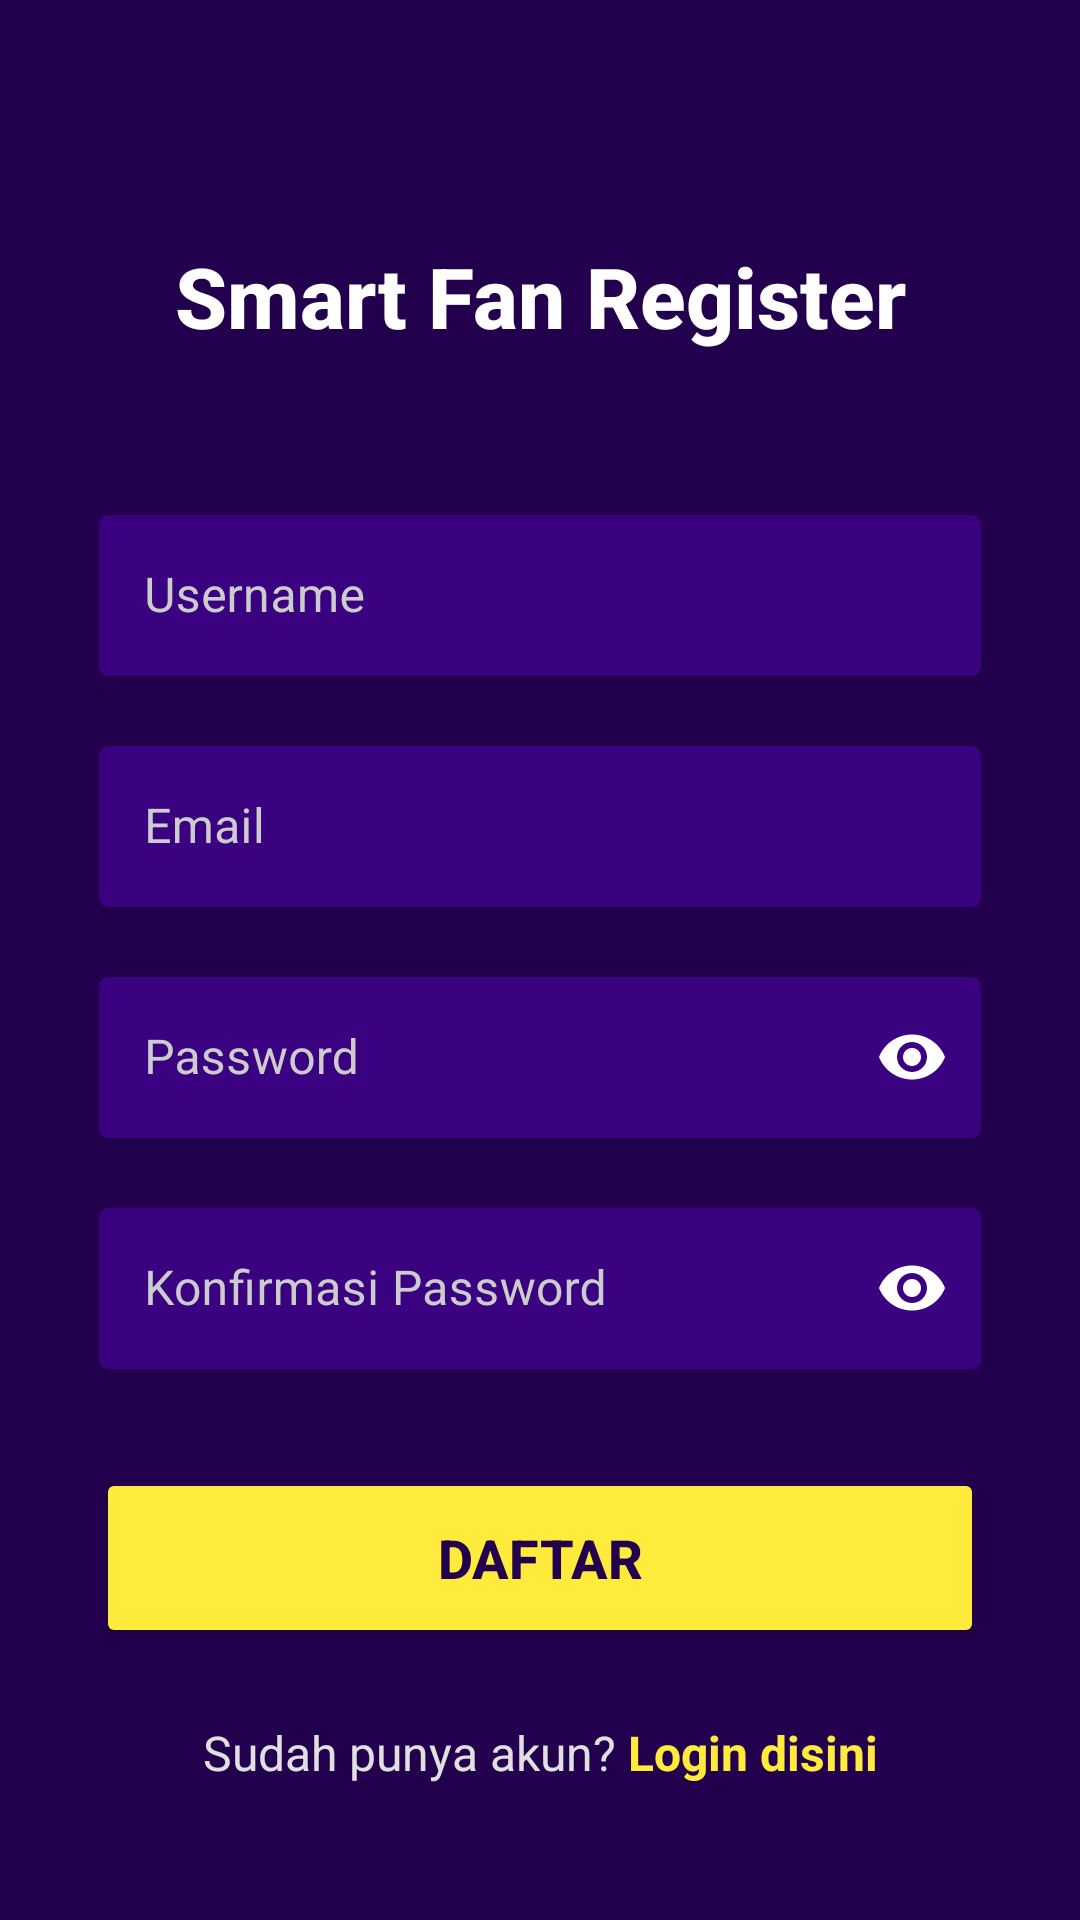

Here is an Android app screen rendered from its layout file. Give the layout XML and the strings, colors and styles it references.
<!-- AndroidManifest.xml: application theme Theme.Smartfan -->
<!-- res/layout/activity_register.xml -->
<?xml version="1.0" encoding="utf-8"?>
<androidx.constraintlayout.widget.ConstraintLayout xmlns:android="http://schemas.android.com/apk/res/android"
    xmlns:app="http://schemas.android.com/apk/res-auto"
    xmlns:tools="http://schemas.android.com/tools"
    android:id="@+id/main"
    android:layout_width="match_parent"
    android:layout_height="match_parent"
    android:background="#23004D"
    tools:context=".RegisterActivity">

    
    <TextView
        android:id="@+id/tvRegisterTitle"
        android:layout_width="wrap_content"
        android:layout_height="wrap_content"
        android:layout_marginTop="80dp"
        android:fontFamily="sans-serif-medium"
        android:text="Smart Fan Register"
        android:textColor="@color/white"
        android:textSize="28sp"
        android:textStyle="bold"
        app:layout_constraintEnd_toEndOf="parent"
        app:layout_constraintStart_toStartOf="parent"
        app:layout_constraintTop_toTopOf="parent" />

    
    <com.google.android.material.textfield.TextInputLayout
        android:id="@+id/tilUsername"
        style="@style/Widget.MaterialComponents.TextInputLayout.OutlinedBox"
        android:layout_width="0dp"
        android:layout_height="wrap_content"
        android:layout_marginStart="32dp"
        android:layout_marginTop="48dp"
        android:layout_marginEnd="32dp"
        android:hint="Username"
        android:textColorHint="#CCCCCC"
        app:boxBackgroundColor="#3A0180"
        app:boxStrokeColor="@color/white"
        app:hintTextColor="@color/white"
        app:layout_constraintEnd_toEndOf="parent"
        app:layout_constraintStart_toStartOf="parent"
        app:layout_constraintTop_toBottomOf="@+id/tvRegisterTitle">

        <com.google.android.material.textfield.TextInputEditText
            android:id="@+id/etUsername"
            android:layout_width="match_parent"
            android:layout_height="wrap_content"
            android:inputType="text"
            android:textColor="@color/white" />
    </com.google.android.material.textfield.TextInputLayout>

    
    <com.google.android.material.textfield.TextInputLayout
        android:id="@+id/tilEmail"
        style="@style/Widget.MaterialComponents.TextInputLayout.OutlinedBox"
        android:layout_width="0dp"
        android:layout_height="wrap_content"
        android:layout_marginStart="32dp"
        android:layout_marginTop="16dp"
        android:layout_marginEnd="32dp"
        android:hint="Email"
        android:textColorHint="#CCCCCC"
        app:boxBackgroundColor="#3A0180"
        app:boxStrokeColor="@color/white"
        app:hintTextColor="@color/white"
        app:layout_constraintEnd_toEndOf="parent"
        app:layout_constraintStart_toStartOf="parent"
        app:layout_constraintTop_toBottomOf="@+id/tilUsername">

        <com.google.android.material.textfield.TextInputEditText
            android:id="@+id/etEmail"
            android:layout_width="match_parent"
            android:layout_height="wrap_content"
            android:inputType="textEmailAddress"
            android:textColor="@color/white" />
    </com.google.android.material.textfield.TextInputLayout>

    
    <com.google.android.material.textfield.TextInputLayout
        android:id="@+id/tilPassword"
        style="@style/Widget.MaterialComponents.TextInputLayout.OutlinedBox"
        android:layout_width="0dp"
        android:layout_height="wrap_content"
        android:layout_marginStart="32dp"
        android:layout_marginTop="16dp"
        android:layout_marginEnd="32dp"
        android:hint="Password"
        android:textColorHint="#CCCCCC"
        app:boxBackgroundColor="#3A0180"
        app:boxStrokeColor="@color/white"
        app:hintTextColor="@color/white"
        app:layout_constraintEnd_toEndOf="parent"
        app:layout_constraintStart_toStartOf="parent"
        app:layout_constraintTop_toBottomOf="@+id/tilEmail"
        app:passwordToggleEnabled="true"
        app:passwordToggleTint="@color/white">

        <com.google.android.material.textfield.TextInputEditText
            android:id="@+id/etPassword"
            android:layout_width="match_parent"
            android:layout_height="wrap_content"
            android:inputType="textPassword"
            android:textColor="@color/white" />
    </com.google.android.material.textfield.TextInputLayout>

    
    <com.google.android.material.textfield.TextInputLayout
        android:id="@+id/tilConfirmPassword"
        style="@style/Widget.MaterialComponents.TextInputLayout.OutlinedBox"
        android:layout_width="0dp"
        android:layout_height="wrap_content"
        android:layout_marginStart="32dp"
        android:layout_marginTop="16dp"
        android:layout_marginEnd="32dp"
        android:hint="Konfirmasi Password"
        android:textColorHint="#CCCCCC"
        app:boxBackgroundColor="#3A0180"
        app:boxStrokeColor="@color/white"
        app:hintTextColor="@color/white"
        app:layout_constraintEnd_toEndOf="parent"
        app:layout_constraintStart_toStartOf="parent"
        app:layout_constraintTop_toBottomOf="@+id/tilPassword"
        app:passwordToggleEnabled="true"
        app:passwordToggleTint="@color/white">

        <com.google.android.material.textfield.TextInputEditText
            android:id="@+id/etConfirmPassword"
            android:layout_width="match_parent"
            android:layout_height="wrap_content"
            android:inputType="textPassword"
            android:textColor="@color/white" />
    </com.google.android.material.textfield.TextInputLayout>

    
    <Button
        android:id="@+id/btnRegister"
        android:layout_width="0dp"
        android:layout_height="60dp"
        android:layout_marginStart="32dp"
        android:layout_marginTop="32dp"
        android:layout_marginEnd="32dp"
        android:backgroundTint="#FFEB3B"
        android:text="DAFTAR"
        android:textColor="#23004D"
        android:textSize="18sp"
        android:textStyle="bold"
        app:layout_constraintEnd_toEndOf="parent"
        app:layout_constraintStart_toStartOf="parent"
        app:layout_constraintTop_toBottomOf="@+id/tilConfirmPassword" />

    
    <LinearLayout
        android:layout_width="wrap_content"
        android:layout_height="wrap_content"
        android:layout_marginTop="24dp"
        android:orientation="horizontal"
        app:layout_constraintEnd_toEndOf="parent"
        app:layout_constraintStart_toStartOf="parent"
        app:layout_constraintTop_toBottomOf="@+id/btnRegister">

        <TextView
            android:id="@+id/tvAlreadyHaveAccount"
            android:layout_width="wrap_content"
            android:layout_height="wrap_content"
            android:text="Sudah punya akun? "
            android:textColor="#E0E0E0"
            android:textSize="16sp" />

        <TextView
            android:id="@+id/tvLoginHere"
            android:layout_width="wrap_content"
            android:layout_height="wrap_content"
            android:text="Login disini"
            android:textColor="#FFEB3B"
            android:textSize="16sp"
            android:textStyle="bold" />
    </LinearLayout>

</androidx.constraintlayout.widget.ConstraintLayout>
<!-- resources referenced by this layout -->
<resources>
  <color name="white">#FFFFFFFF</color>
  <style name="Theme.Smartfan" parent="Base.Theme.Smartfan" />
  <style name="Base.Theme.Smartfan" parent="Theme.Material3.DayNight.NoActionBar">
          
          
      </style>
</resources>
